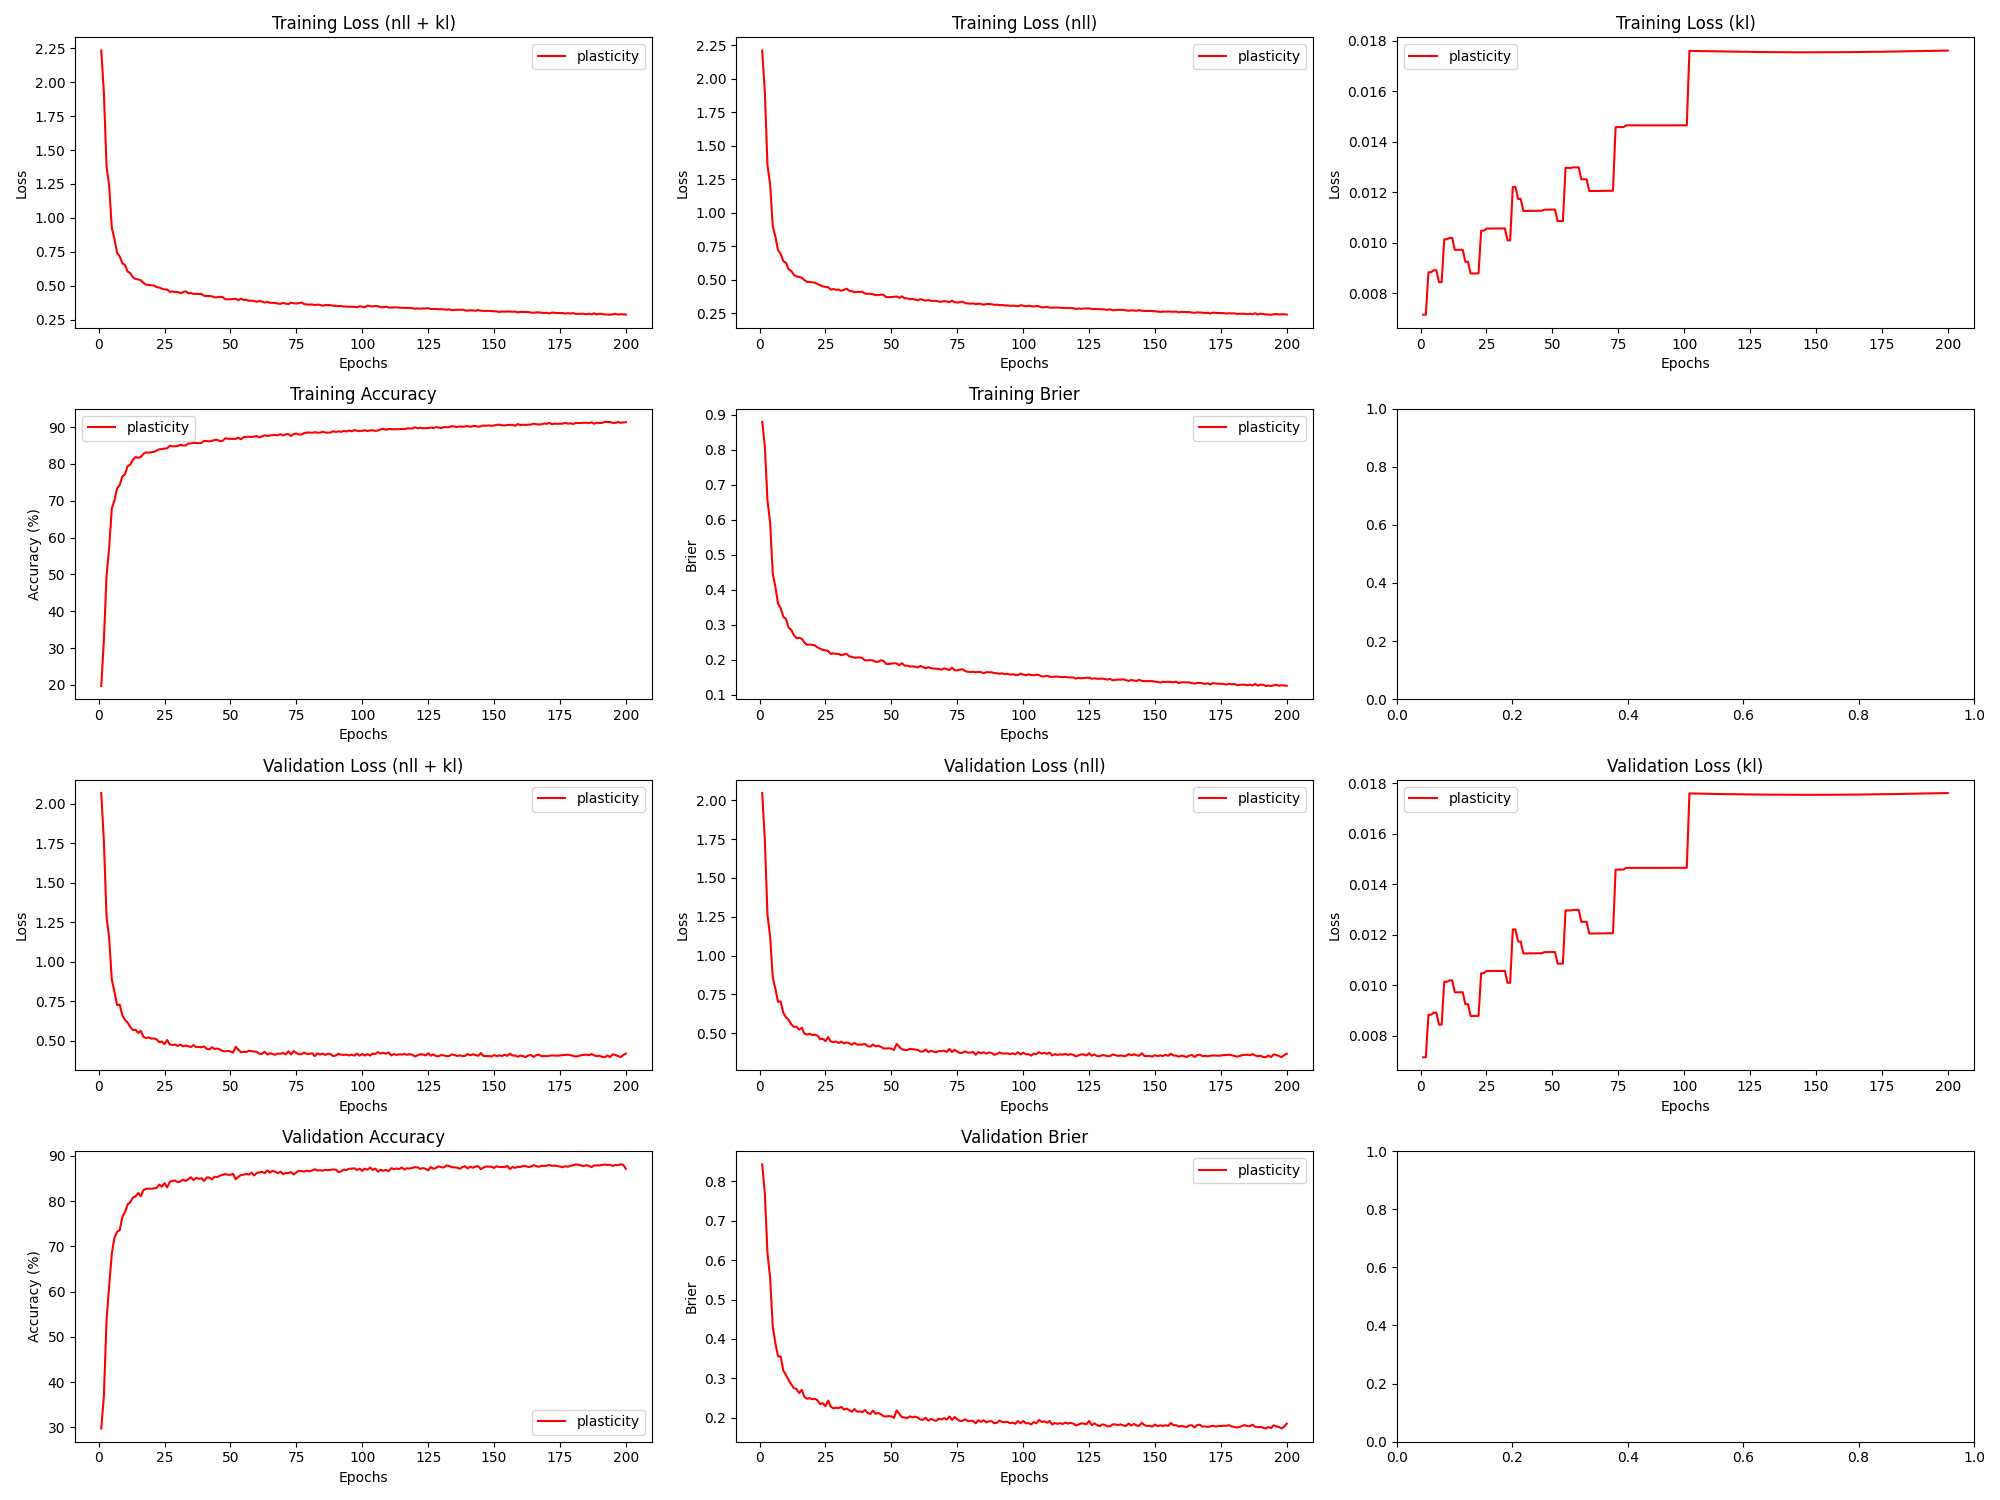

The table this chart was drawn from, first rows:
epoch, train_loss_total, train_loss_nll, train_loss_kl, train_loss_penalty, train_acc, train_brier, val_loss_total, val_loss_nll, val_loss_kl, val_loss_penalty, val_acc, val_brier, param_count
1, 2.231, 2.211, 0.00714, 0.01361, 19.72, 0.8801, 2.067, 2.046, 0.00714, 0.01361, 29.76, 0.8435, 27220
2, 1.921, 1.9, 0.00714, 0.01361, 32.24, 0.8094, 1.759, 1.738, 0.007139, 0.01361, 36.98, 0.7684, 27220
3, 1.379, 1.353, 0.008825, 0.01682, 49.49, 0.6545, 1.287, 1.261, 0.008824, 0.01682, 53.68, 0.6177, 33636
4, 1.238, 1.212, 0.008824, 0.01682, 57.35, 0.5923, 1.149, 1.124, 0.008824, 0.01682, 61.28, 0.5553, 33636
5, 0.9273, 0.9015, 0.008903, 0.01697, 67.9, 0.4461, 0.8868, 0.861, 0.008904, 0.01697, 68.39, 0.4308, 33940
6, 0.8466, 0.8207, 0.008904, 0.01697, 70.11, 0.4086, 0.8122, 0.7864, 0.008905, 0.01697, 71.92, 0.3889, 33940
7, 0.744, 0.7195, 0.008431, 0.01606, 73.33, 0.3603, 0.727, 0.7025, 0.008431, 0.01606, 73.22, 0.3556, 32126
8, 0.7172, 0.6927, 0.008432, 0.01606, 74.29, 0.3476, 0.7298, 0.7053, 0.008433, 0.01606, 73.57, 0.3552, 32126
9, 0.6667, 0.6373, 0.01013, 0.01928, 76.6, 0.3227, 0.6617, 0.6323, 0.01013, 0.01928, 76.51, 0.3195, 38566
10, 0.6555, 0.626, 0.01013, 0.01928, 77.2, 0.3171, 0.633, 0.6036, 0.01013, 0.01928, 77.58, 0.3087, 38566
11, 0.6064, 0.5768, 0.01019, 0.01939, 79.39, 0.2923, 0.6164, 0.5868, 0.01019, 0.01939, 79.24, 0.2953, 38782
12, 0.5946, 0.565, 0.01019, 0.01939, 79.82, 0.2856, 0.5884, 0.5589, 0.01019, 0.01939, 79.74, 0.2846, 38782
13, 0.5646, 0.5364, 0.009711, 0.01848, 81.15, 0.2705, 0.569, 0.5408, 0.009712, 0.01848, 80.78, 0.2749, 36960
14, 0.5511, 0.5229, 0.009712, 0.01848, 81.86, 0.2622, 0.5708, 0.5426, 0.009713, 0.01848, 81.03, 0.273, 36960
15, 0.5488, 0.5206, 0.009714, 0.01848, 81.67, 0.2626, 0.5513, 0.5231, 0.009714, 0.01848, 81.8, 0.2623, 36960
16, 0.542, 0.5138, 0.009715, 0.01848, 81.9, 0.2603, 0.564, 0.5358, 0.009716, 0.01848, 81.07, 0.2707, 36960
17, 0.523, 0.4962, 0.009243, 0.01758, 82.75, 0.2494, 0.5251, 0.4983, 0.009243, 0.01758, 82.44, 0.2524, 35150
18, 0.5096, 0.4828, 0.009243, 0.01758, 83.16, 0.2427, 0.5186, 0.4918, 0.009244, 0.01758, 82.72, 0.2481, 35150
19, 0.5075, 0.4821, 0.008774, 0.01668, 83.04, 0.2435, 0.5223, 0.4969, 0.008774, 0.01668, 82.76, 0.2494, 33352
20, 0.5051, 0.4796, 0.008775, 0.01668, 83.17, 0.2426, 0.5147, 0.4892, 0.008776, 0.01668, 82.75, 0.2467, 33352
21, 0.503, 0.4776, 0.008777, 0.01668, 83.27, 0.2411, 0.516, 0.4905, 0.008779, 0.01668, 82.8, 0.2477, 33352
22, 0.4918, 0.4663, 0.008779, 0.01668, 83.65, 0.2351, 0.5098, 0.4843, 0.00878, 0.01668, 82.92, 0.2438, 33352
23, 0.4887, 0.4584, 0.01047, 0.01988, 83.96, 0.2317, 0.4918, 0.4614, 0.01047, 0.01988, 83.65, 0.2342, 39768
24, 0.4798, 0.4495, 0.01047, 0.01988, 84.07, 0.2283, 0.496, 0.4656, 0.01047, 0.01988, 83.17, 0.2366, 39768
25, 0.4751, 0.4445, 0.01055, 0.02005, 84.16, 0.2269, 0.4802, 0.4496, 0.01055, 0.02005, 83.99, 0.2289, 40096
26, 0.474, 0.4434, 0.01055, 0.02005, 84.25, 0.2255, 0.5064, 0.4758, 0.01056, 0.02005, 83.03, 0.2432, 40096
27, 0.4566, 0.426, 0.01056, 0.02005, 84.91, 0.2166, 0.4779, 0.4473, 0.01056, 0.02005, 84.24, 0.228, 40096
28, 0.46, 0.4294, 0.01056, 0.02005, 84.77, 0.2186, 0.4748, 0.4442, 0.01056, 0.02005, 84.48, 0.2238, 40096
29, 0.4551, 0.4245, 0.01056, 0.02005, 84.79, 0.217, 0.4773, 0.4467, 0.01056, 0.02005, 84.53, 0.2251, 40096
30, 0.456, 0.4254, 0.01056, 0.02005, 84.86, 0.2168, 0.4683, 0.4377, 0.01056, 0.02005, 84.17, 0.2243, 40096
31, 0.447, 0.4164, 0.01056, 0.02005, 85.19, 0.2128, 0.4776, 0.447, 0.01056, 0.02005, 84.33, 0.2272, 40096
32, 0.455, 0.4244, 0.01056, 0.02005, 85, 0.2156, 0.4656, 0.435, 0.01056, 0.02005, 84.75, 0.2209, 40096
33, 0.461, 0.4318, 0.01009, 0.01914, 85.02, 0.2171, 0.4709, 0.4417, 0.01009, 0.01914, 84.45, 0.2227, 38286
34, 0.4463, 0.417, 0.01009, 0.01914, 85.55, 0.21, 0.466, 0.4368, 0.01009, 0.01914, 84.8, 0.2191, 38286
35, 0.4484, 0.4131, 0.01221, 0.02317, 85.55, 0.2087, 0.4617, 0.4264, 0.01221, 0.02317, 85.28, 0.2149, 46336
36, 0.4412, 0.4058, 0.01221, 0.02317, 85.71, 0.2059, 0.4737, 0.4384, 0.01221, 0.02317, 84.64, 0.2218, 46336
37, 0.4421, 0.4081, 0.01173, 0.02226, 85.7, 0.2063, 0.4605, 0.4265, 0.01173, 0.02226, 85.12, 0.2151, 44528
38, 0.4421, 0.4081, 0.01173, 0.02226, 85.63, 0.207, 0.4618, 0.4278, 0.01173, 0.02226, 84.92, 0.2158, 44528
39, 0.4415, 0.4088, 0.01125, 0.02137, 85.73, 0.2046, 0.4605, 0.4279, 0.01125, 0.02137, 85.07, 0.2137, 42732
40, 0.4277, 0.3951, 0.01125, 0.02137, 86.26, 0.1982, 0.4647, 0.4321, 0.01125, 0.02137, 84.45, 0.2195, 42732
41, 0.4267, 0.3941, 0.01125, 0.02137, 86.21, 0.1984, 0.4507, 0.4181, 0.01126, 0.02137, 85.22, 0.2117, 42732
42, 0.4267, 0.394, 0.01126, 0.02137, 86.12, 0.199, 0.4464, 0.4138, 0.01126, 0.02137, 85.22, 0.2093, 42732
43, 0.4238, 0.3912, 0.01126, 0.02137, 86.28, 0.1983, 0.4606, 0.4279, 0.01126, 0.02137, 84.83, 0.218, 42732
44, 0.4166, 0.384, 0.01126, 0.02137, 86.52, 0.1942, 0.4488, 0.4162, 0.01126, 0.02137, 85.39, 0.2098, 42732
45, 0.4168, 0.3842, 0.01126, 0.02137, 86.55, 0.1944, 0.4521, 0.4195, 0.01126, 0.02137, 85.31, 0.2118, 42732
46, 0.4207, 0.3881, 0.01126, 0.02137, 86.18, 0.1987, 0.4461, 0.4134, 0.01126, 0.02137, 85.62, 0.2088, 42732
47, 0.4187, 0.3859, 0.0113, 0.02145, 86.24, 0.1968, 0.4362, 0.4034, 0.0113, 0.02145, 85.82, 0.2037, 42900
48, 0.4026, 0.3699, 0.0113, 0.02145, 86.95, 0.1881, 0.4347, 0.4019, 0.0113, 0.02145, 86.0, 0.2029, 42900
49, 0.4018, 0.3691, 0.0113, 0.02145, 86.84, 0.1881, 0.4365, 0.4037, 0.01131, 0.02145, 85.81, 0.2039, 42900
50, 0.4024, 0.3696, 0.01131, 0.02145, 86.8, 0.189, 0.4334, 0.4007, 0.01131, 0.02145, 85.82, 0.2031, 42900
51, 0.404, 0.3713, 0.01131, 0.02145, 86.78, 0.1902, 0.4261, 0.3934, 0.01131, 0.02145, 86.03, 0.1996, 42900
52, 0.4053, 0.3739, 0.01085, 0.02055, 86.83, 0.1893, 0.4635, 0.4321, 0.01085, 0.02055, 84.83, 0.2184, 41104
53, 0.3952, 0.3638, 0.01085, 0.02055, 87.12, 0.1844, 0.4448, 0.4134, 0.01085, 0.02055, 85.37, 0.2093, 41104
54, 0.4066, 0.3752, 0.01085, 0.02055, 86.69, 0.1904, 0.4286, 0.3972, 0.01085, 0.02055, 85.77, 0.2014, 41104
55, 0.3974, 0.3599, 0.01296, 0.02456, 87.24, 0.1832, 0.4311, 0.3936, 0.01296, 0.02456, 85.83, 0.2003, 49124
56, 0.3978, 0.3602, 0.01296, 0.02456, 87.35, 0.1833, 0.4295, 0.392, 0.01296, 0.02456, 86.0, 0.199, 49124
57, 0.3912, 0.3536, 0.01296, 0.02456, 87.39, 0.1806, 0.438, 0.4005, 0.01296, 0.02456, 85.87, 0.2032, 49124
58, 0.3929, 0.3553, 0.01298, 0.02461, 87.33, 0.1813, 0.4354, 0.3978, 0.01298, 0.02461, 86.28, 0.2006, 49228
59, 0.3892, 0.3516, 0.01298, 0.02461, 87.41, 0.1802, 0.4335, 0.3959, 0.01298, 0.02461, 85.66, 0.2026, 49228
60, 0.3836, 0.3461, 0.01298, 0.02461, 87.59, 0.1783, 0.4312, 0.3936, 0.01298, 0.02461, 86.2, 0.2001, 49228
... 140 more rows
